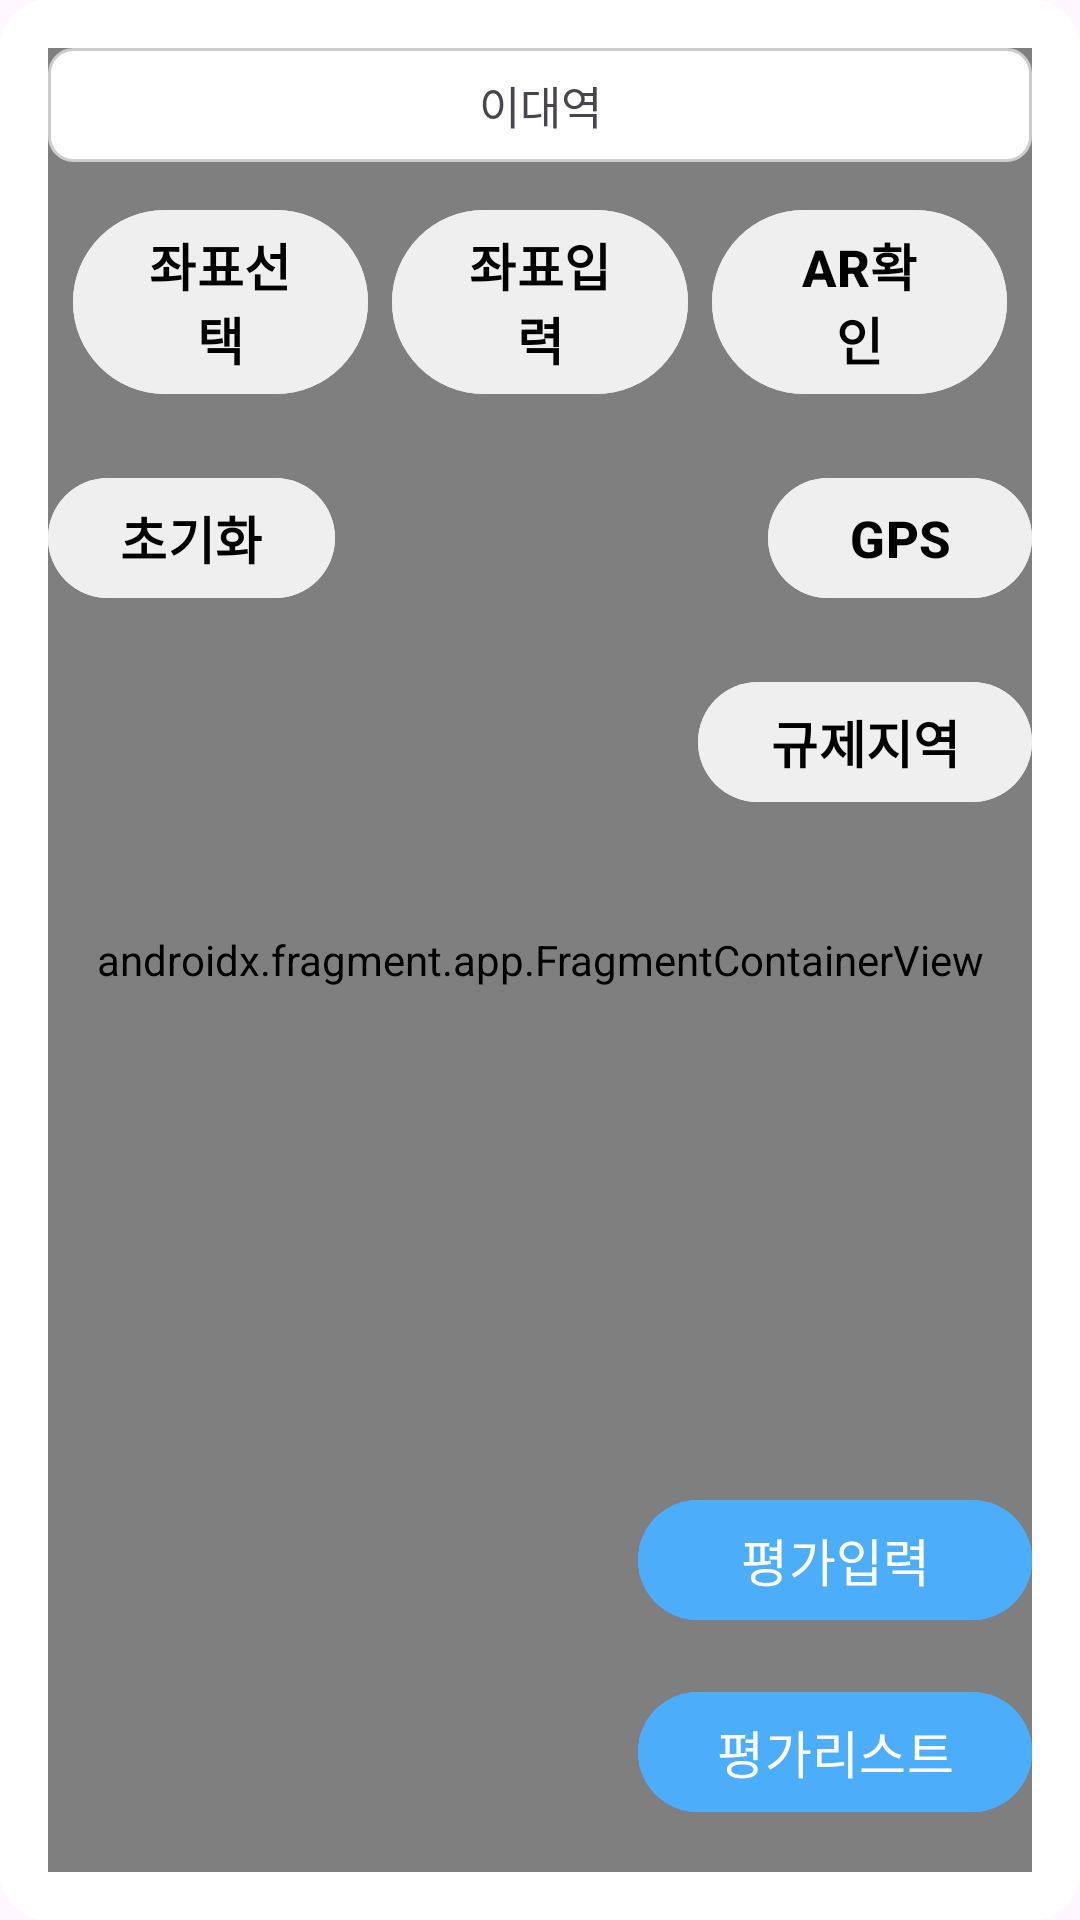

This screen was rendered from an Android layout file. Write that file and the resources it references.
<!-- AndroidManifest.xml: application theme Theme.Sundo_project_app -->
<!-- res/layout/map.xml -->
<?xml version="1.0" encoding="utf-8"?>
<androidx.constraintlayout.widget.ConstraintLayout xmlns:android="http://schemas.android.com/apk/res/android"
    xmlns:app="http://schemas.android.com/apk/res-auto"
    xmlns:tools="http://schemas.android.com/tools"
    android:layout_width="match_parent"
    android:layout_height="match_parent"
    android:background="@drawable/main_background_rouded"
    android:padding="16dp">

    <androidx.fragment.app.FragmentContainerView
        android:id="@+id/map_fragment"
        android:name="com.naver.maps.map.MapFragment"
        android:layout_width="match_parent"
        android:layout_height="match_parent"
        tools:layout_editor_absoluteX="27dp"
        tools:layout_editor_absoluteY="16dp" />

    <TextView
        android:id="@+id/textBox3"
        android:layout_width="0dp"
        android:layout_height="wrap_content"
        android:background="@drawable/text_box_background"
        android:padding="8dp"
        android:text="이대역"
        android:textAlignment="center"
        android:textSize="15sp"
        app:layout_constraintEnd_toEndOf="parent"
        app:layout_constraintStart_toStartOf="parent"
        app:layout_constraintTop_toTopOf="parent" />

    <Button
        android:id="@+id/coordinateSelect"
        android:layout_width="0dp"
        android:layout_height="wrap_content"
        android:layout_marginTop="12dp"
        android:backgroundTint="#EFEFEF"
        android:text="좌표선택"
        android:textAlignment="center"
        android:textColor="#000000"
        android:textSize="17sp"
        android:textStyle="bold"
        app:layout_constraintEnd_toStartOf="@+id/coordinateInput"
        app:layout_constraintStart_toStartOf="parent"
        app:layout_constraintTop_toBottomOf="@id/textBox3"
        app:layout_constraintWidth_percent="0.3" />

    <Button
        android:id="@+id/coordinateInput"
        android:layout_width="0dp"
        android:layout_height="wrap_content"
        android:layout_marginTop="12dp"
        android:backgroundTint="#EFEFEF"
        android:text="좌표입력"
        android:textAlignment="center"
        android:textColor="#000000"
        android:textSize="17sp"
        android:textStyle="bold"
        app:layout_constraintEnd_toStartOf="@+id/coordinateSelect"
        app:layout_constraintStart_toEndOf="@+id/arCheck"
        app:layout_constraintTop_toBottomOf="@id/textBox3"
        app:layout_constraintWidth_percent="0.3" />

    <Button
        android:id="@+id/arCheck"
        android:layout_width="0dp"
        android:layout_height="wrap_content"
        android:layout_marginTop="12dp"
        android:backgroundTint="#EFEFEF"
        android:text="AR확인"
        android:textAlignment="center"
        android:textColor="#000000"
        android:textSize="17sp"
        android:textStyle="bold"
        app:layout_constraintEnd_toEndOf="parent"
        app:layout_constraintStart_toEndOf="@+id/coordinateInput"
        app:layout_constraintTop_toBottomOf="@id/textBox3"
        app:layout_constraintWidth_percent="0.3" />

    <Button
        android:id="@+id/resetButton"
        android:layout_width="wrap_content"
        android:layout_height="wrap_content"
        android:layout_marginTop="20dp"
        android:backgroundTint="#EFEFEF"
        android:text="초기화"
        android:textColor="#000000"
        android:textSize="17sp"
        android:textStyle="bold"
        app:layout_constraintStart_toStartOf="parent"
        app:layout_constraintTop_toBottomOf="@id/coordinateSelect" />

    <Button
        android:id="@+id/gps"
        android:layout_width="wrap_content"
        android:layout_height="wrap_content"
        android:layout_marginTop="20dp"
        android:backgroundTint="#EFEFEF"
        android:text="GPS"
        android:textAlignment="center"
        android:textColor="#000000"
        android:textSize="17sp"
        android:textStyle="bold"
        app:layout_constraintEnd_toEndOf="parent"
        app:layout_constraintTop_toBottomOf="@id/coordinateSelect" />

    <Button
        android:id="@+id/redulated"
        android:layout_width="wrap_content"
        android:layout_height="wrap_content"
        android:layout_marginTop="20dp"
        android:backgroundTint="#EFEFEF"
        android:text="규제지역"
        android:textAlignment="center"
        android:textColor="#000000"
        android:textSize="17sp"
        android:textStyle="bold"
        app:layout_constraintEnd_toEndOf="parent"
        app:layout_constraintTop_toBottomOf="@id/gps" />



    
    <Button
        android:id="@+id/btnShowDialog"
        android:layout_width="0dp"
        android:layout_height="wrap_content"
        android:layout_marginBottom="16dp"
        android:backgroundTint="#FF4CAEFA"
        android:text="평가리스트"
        android:textAlignment="center"
        android:textColor="#ffffff"
        android:textSize="17sp"
        app:layout_constraintEnd_toEndOf="parent"
        app:layout_constraintBottom_toBottomOf="parent"
        app:layout_constraintWidth_percent="0.4" /> 

    
    <Button
        android:id="@+id/enteredPoint"
        android:layout_width="0dp"
        android:layout_height="wrap_content"
        android:layout_marginBottom="16dp"
        android:backgroundTint="#FF4CAEFA"
        android:text="평가입력"
        android:textAlignment="center"
        android:textColor="#ffffff"
        android:textSize="17sp"
        app:layout_constraintEnd_toEndOf="parent"
        app:layout_constraintBottom_toTopOf="@id/btnShowDialog"
        app:layout_constraintWidth_percent="0.4" /> 

    <Button
        android:id="@+id/remove"
        android:layout_width="wrap_content"
        android:layout_height="wrap_content"
        android:background="@drawable/login_button_background"
        android:text="제거"
        android:textAlignment="center"
        android:textColor="#ffffff"
        android:textSize="17sp"
        app:layout_constraintStart_toEndOf="@id/gps"
        app:layout_constraintTop_toBottomOf="@id/coordinateSelect" />

</androidx.constraintlayout.widget.ConstraintLayout>
<!-- resources referenced by this layout -->
<resources>
  <!-- drawable login_button_background (drawable) -->
  <?xml version="1.0" encoding="utf-8"?>
  <layer-list xmlns:android="http://schemas.android.com/apk/res/android">
      <item>
          <shape android:shape="rectangle">
              <solid android:color="#4F8F4F" /> 
              <corners android:radius="8dp" /> 
          </shape>
      </item>
  </layer-list>
  <!-- drawable main_background_rouded (drawable) -->
  <shape xmlns:android="http://schemas.android.com/apk/res/android">
      
      <solid android:color="#FFFF"/> 
      <corners android:radius="16dp"/> 
  
  </shape>
  <!-- drawable text_box_background (drawable) -->
  <shape xmlns:android="http://schemas.android.com/apk/res/android">
      <solid android:color="#FFFFFF"/> 
      <corners android:radius="8dp"/> 
      <stroke android:width="1dp" android:color="#CCCCCC"/> 
  </shape>
  <style name="Theme.Sundo_project_app" parent="Base.Theme.Sundo_project_app" />
  <style name="Base.Theme.Sundo_project_app" parent="Theme.Material3.DayNight.NoActionBar">
          
          
          <item name="android:statusBarColor">@android:color/white</item> 
          <item name="android:windowLightStatusBar">true</item> 
          
      </style>
</resources>
